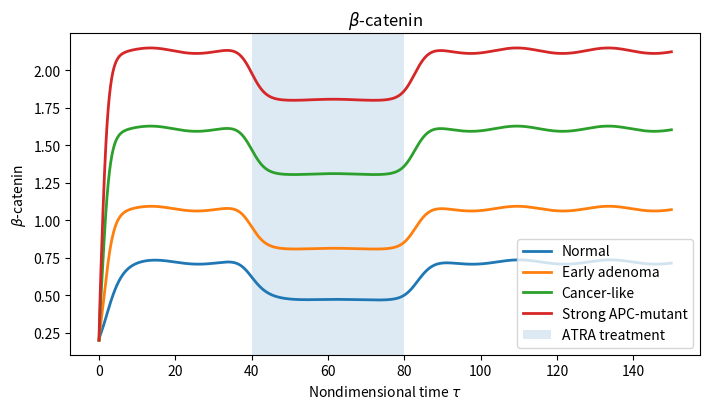
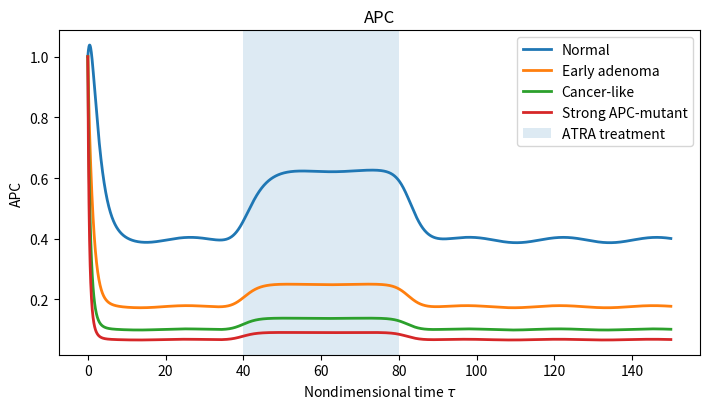
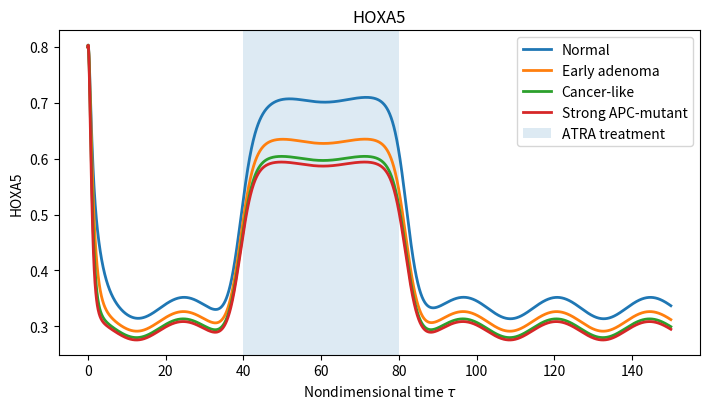
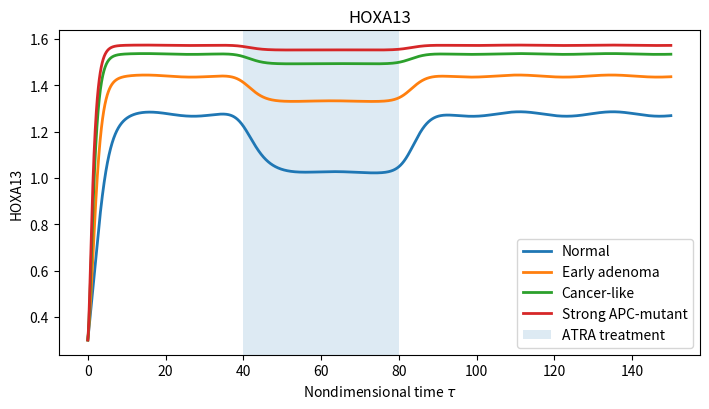
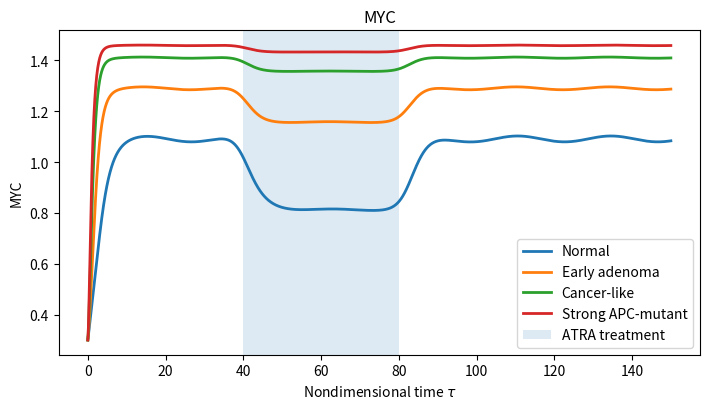
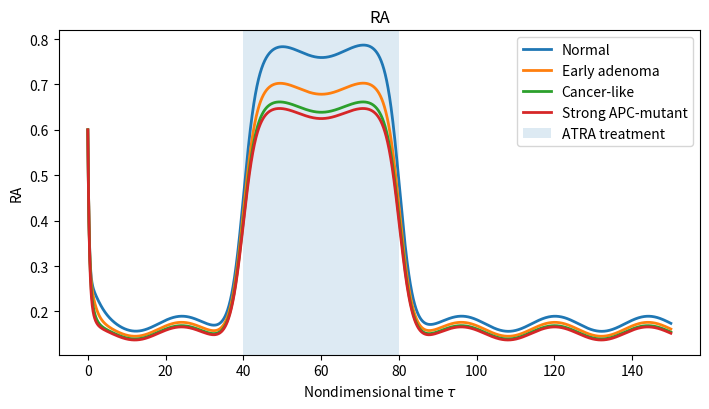
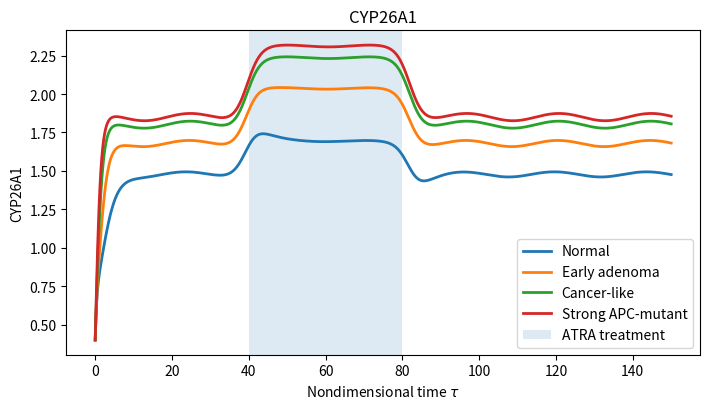
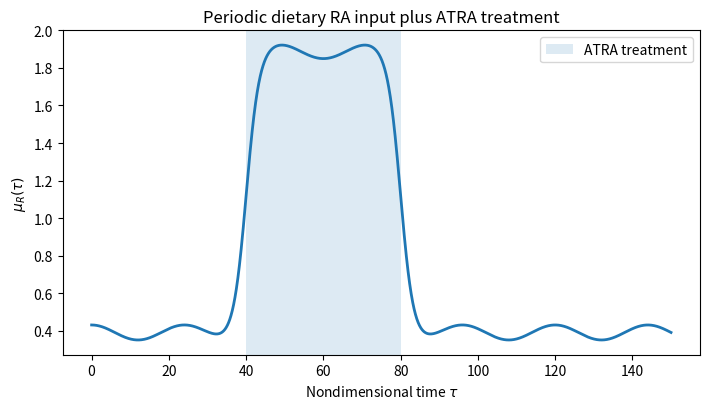
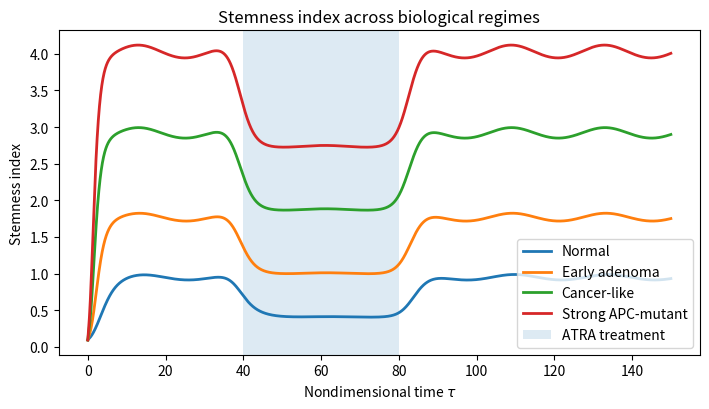

These figures' Python source, in order:
# Converted from Untitled.ipynb (repo path: Untitled.ipynb) on 2026-09-23.
# Cells appear in notebook order; code is verbatim. Lines that were IPython-only
# ("!shell", "%magic") are kept but commented with "[ipython-only, skipped]".
# Run from this directory:  cd . && python3 Untitled.py

# %% [cell 1]
import numpy

# %% [cell 2]
import pandas

# %% [cell 3]
import numpy as np
import matplotlib.pyplot as plt
from scipy.integrate import solve_ivp


# ============================================================
# Hill function
# ============================================================
def hill(x, K, n=1):
    x = max(x, 0.0)
    return x**n / (K**n + x**n)


# ============================================================
# Periodic dietary RA input + ATRA treatment
# ============================================================
def ra_input(tau, p):
    dietary = p["AR"] * (
        1.0 + np.cos((2.0 * np.pi * tau / p["TR"]) - p["phi"])
    )

    treatment = 0.5 * p["DR"] * (
        np.tanh(p["q"] * (tau - p["tau1"]))
        - np.tanh(p["q"] * (tau - p["tau2"]))
    )

    return p["mu0"] + dietary + treatment


# ============================================================
# Final nondimensional 7-variable model
# y = [b, p, h5, h13, m, r, c]
# ============================================================
def model(tau, y, p):
    b, apc, h5, h13, m, r, c = np.maximum(y, 0.0)

    W = p["W"]
    thetaP = p["thetaP"]

    deltaP = 1.0 + p["deltaP1"] * (1.0 - thetaP)
    muR = ra_input(tau, p)

    db = (
        W
        + p["eta13"] * hill(h13, p["kappa13"], p["nH"])
        - b
        - p["lambdaP"] * apc * b
        - p["lambda5"] * h5 * b / (p["kappa5"] + b)
    )

    dapc = (1.0 / p["epsP"]) * (
        (1.0 + p["rho5"] * h5)
        / (1.0 + p["rhoB"] * b + p["rho13"] * h13)
        - deltaP * apc
    )

    dh5 = (1.0 / p["eps5"]) * (
        p["a5"]
        + p["etaR"] * hill(r, p["kappaR"], 1)
        - h5
        - p["etaM"] * m * h5 / (p["kappaM"] + m)
    )

    dh13 = (1.0 / p["eps13"]) * (
        p["a13"]
        + p["etaB13"] * hill(b, p["kappaB13"], p["nB"])
        + p["etaM13"] * hill(m, p["kappaM13"], p["nM"])
        - h13
    )

    dm = (1.0 / p["epsM"]) * (
        p["aM"]
        + p["etaBM"] * hill(b, p["kappaBM"], p["nB"])
        - m
    )

    dr = (1.0 / p["epsR"]) * (
        muR
        - r
        - p["lambdaC"] * c * r
    )

    dc = (1.0 / p["epsC"]) * (
        p["aC"]
        + p["etaRC"] * hill(r, p["kappaRC"], 1)
        + p["etaBC"] * hill(b, p["kappaBC"], p["nB"])
        - c
    )

    return [db, dapc, dh5, dh13, dm, dr, dc]


# ============================================================
# Stemness index
# ============================================================
def stemness(sol, p):
    b = sol.y[0]
    apc = sol.y[1]
    h5 = sol.y[2]
    h13 = sol.y[3]

    return b * (1.0 + p["alpha13"] * h13) / (
        1.0 + apc + p["alpha5"] * h5
    )


# ============================================================
# Baseline parameters
# ============================================================
params = {
    # Biological regime
    "W": 0.80,
    "thetaP": 1.00,

    # Hill coefficients
    "nB": 2,
    "nM": 2,
    "nH": 2,

    # beta-catenin equation
    "eta13": 0.75,
    "kappa13": 0.55,
    "lambdaP": 1.60,
    "lambda5": 1.30,
    "kappa5": 0.50,

    # APC equation
    "epsP": 1.00,
    "rho5": 1.10,
    "rhoB": 1.10,
    "rho13": 1.30,
    "deltaP1": 3.50,

    # HOXA5 equation
    "eps5": 1.20,
    "a5": 0.15,
    "etaR": 2.50,
    "kappaR": 0.40,
    "etaM": 2.50,
    "kappaM": 0.50,

    # HOXA13 equation
    "eps13": 1.00,
    "a13": 0.18,
    "etaB13": 0.95,
    "kappaB13": 0.50,
    "etaM13": 0.55,
    "kappaM13": 0.50,

    # MYC equation
    "epsM": 0.60,
    "aM": 0.18,
    "etaBM": 1.35,
    "kappaBM": 0.50,

    # RA equation
    "epsR": 0.40,
    "lambdaC": 0.85,

    # CYP26A1 equation
    "epsC": 0.80,
    "aC": 0.08,
    "etaRC": 1.50,
    "kappaRC": 0.50,
    "etaBC": 1.50,
    "kappaBC": 0.50,

    # RA input: background + dietary periodic input + treatment
    "mu0": 0.35,
    "AR": 0.04,
    # "AR": 0.08,
    "TR": 24.0,
    "phi": 0.0,

    # ATRA treatment window
    "DR": 1.50,
    "q": 0.30,
    "tau1": 40.0,
    "tau2": 80.0,

    # Stemness
    "alpha13": 1.00,
    "alpha5": 1.00,
}


# ============================================================
# Biological regimes
# ============================================================
regimes = {
    "Normal": {
        "W": 0.80,
        "thetaP": 1.00,
    },
    "Early adenoma": {
        "W": 1.00,
        "thetaP": 0.75,
    },
    "Cancer-like": {
        "W": 1.50,
        "thetaP": 0.50,
    },
    "Strong APC-mutant": {
        "W": 2.00,
        "thetaP": 0.25,
    },
}


# ============================================================
# Initial conditions
# ============================================================
y0 = [
    0.20,  # b: beta-catenin
    1.00,  # p: APC
    0.80,  # h5: HOXA5
    0.30,  # h13: HOXA13
    0.30,  # m: MYC
    0.60,  # r: RA
    0.40,  # c: CYP26A1
]


# ============================================================
# Time domain
# ============================================================
tau_span = (0.0, 150.0)
tau_eval = np.linspace(tau_span[0], tau_span[1], 3000)


# ============================================================
# Solve all regimes
# ============================================================
solutions = {}

for name, setting in regimes.items():
    pcopy = params.copy()
    pcopy.update(setting)

    sol = solve_ivp(
        fun=lambda tau, y: model(tau, y, pcopy),
        t_span=tau_span,
        y0=y0,
        t_eval=tau_eval,
        method="LSODA",
        rtol=1e-8,
        atol=1e-10,
    )

    if not sol.success:
        raise RuntimeError(f"Simulation failed for {name}: {sol.message}")

    solutions[name] = (sol, pcopy)


# ============================================================
# Plot model variables
# ============================================================
variables = [
    r"$\beta$-catenin",
    "APC",
    "HOXA5",
    "HOXA13",
    "MYC",
    "RA",
    "CYP26A1",
]

for i, var in enumerate(variables):
    plt.figure(figsize=(7.2, 4.2))

    for name, (sol, pcopy) in solutions.items():
        plt.plot(sol.t, sol.y[i], linewidth=2.0, label=name)

    plt.axvspan(
        params["tau1"],
        params["tau2"],
        alpha=0.15,
        label="ATRA treatment",
    )

    plt.xlabel(r"Nondimensional time $\tau$")
    plt.ylabel(var)
    plt.title(var)
    plt.legend(frameon=True)
    plt.tight_layout()
    plt.show()


# ============================================================
# Plot RA input
# ============================================================
plt.figure(figsize=(7.2, 4.2))
mu_vals = np.array([ra_input(t, params) for t in tau_eval])

plt.plot(tau_eval, mu_vals, linewidth=2.0)
plt.axvspan(params["tau1"], params["tau2"], alpha=0.15, label="ATRA treatment")
plt.xlabel(r"Nondimensional time $\tau$")
plt.ylabel(r"$\mu_R(\tau)$")
plt.title("Periodic dietary RA input plus ATRA treatment")
plt.legend()
plt.tight_layout()
plt.show()


# ============================================================
# Plot stemness
# ============================================================
plt.figure(figsize=(7.2, 4.2))

for name, (sol, pcopy) in solutions.items():
    S = stemness(sol, pcopy)
    plt.plot(sol.t, S, linewidth=2.0, label=name)

plt.axvspan(params["tau1"], params["tau2"], alpha=0.15, label="ATRA treatment")
plt.xlabel(r"Nondimensional time $\tau$")
plt.ylabel("Stemness index")
plt.title("Stemness index across biological regimes")
plt.legend(frameon=True)
plt.tight_layout()
plt.show()


# ============================================================
# Print final and treatment-window summary
# ============================================================
print("\nSummary values")
print("-" * 90)

for name, (sol, pcopy) in solutions.items():
    S = stemness(sol, pcopy)

    final = sol.y[:, -1]
    final_S = S[-1]

    treatment_mask = (sol.t >= params["tau1"]) & (sol.t <= params["tau2"])
    min_S_treatment = np.min(S[treatment_mask])
    mean_S_treatment = np.mean(S[treatment_mask])

    print(f"\n{name}")
    print(f"Final beta-catenin:      {final[0]:.4f}")
    print(f"Final APC:              {final[1]:.4f}")
    print(f"Final HOXA5:            {final[2]:.4f}")
    print(f"Final HOXA13:           {final[3]:.4f}")
    print(f"Final MYC:              {final[4]:.4f}")
    print(f"Final RA:               {final[5]:.4f}")
    print(f"Final CYP26A1:          {final[6]:.4f}")
    print(f"Final stemness:         {final_S:.4f}")
    print(f"Minimum S during ATRA:  {min_S_treatment:.4f}")
    print(f"Mean S during ATRA:     {mean_S_treatment:.4f}")

# %% [cell 4]
# [ipython-only, skipped] !uv pip install numpy

# %% [cell 5]
